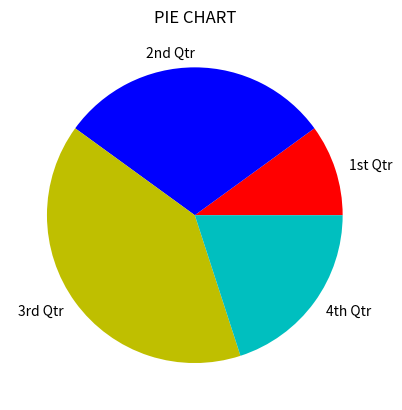

Reproduce this figure in Python.
# plotting a Piechart
# Author: Prastab Dhakal
# Chapter: plotting

import matplotlib.pyplot as plt


def main():
    #create a list of values
    values=[20,60,80,40]
    
    #title
    plt.title("PIE CHART")
    
    #create a list of labels for the slices.
    slice_labels=['1st Qtr','2nd Qtr','3rd Qtr','4th Qtr']
    
    
    #create a pie chart from the values
    plt.pie(values,labels=slice_labels,colors=('r','b','y','c'))
    
    
    #display the pie chart.
    plt.show()

#defining main function
main()